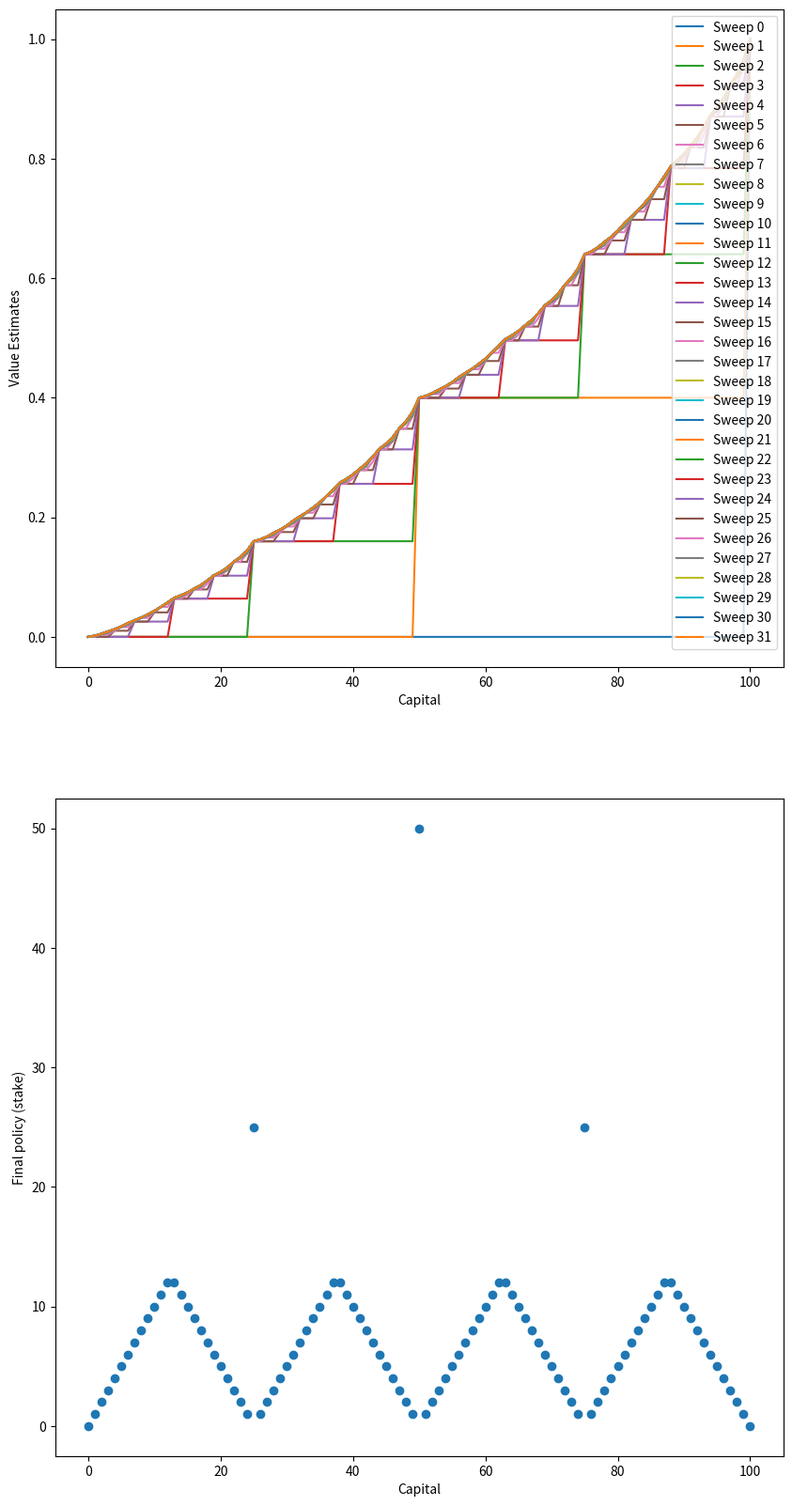

Here is the Python script that generated this plot:
import matplotlib
import matplotlib.pyplot as plt
import numpy as np

matplotlib.use('Agg')

# end goal - stop when this is reached
GOAL = 100

# all possible states of the problem - 0 to 100
STATES = np.arange(GOAL + 1)

# probability of flipping heads
P_HEADS = 0.4

def value_iteration():
    # give all states a value of 0, give the goal state a value of 1
    state_values = np.zeros(GOAL + 1)
    state_values[GOAL] = 1.0

    sweeps_history = []

    #value iteration loop
    while True:

        old_state_values = state_values.copy()
        sweeps_history.append(old_state_values)

        for state in STATES[1:GOAL]:
            # possible actions are the minimum of the current state and the difference between the goal and the current state
            actions = np.arange(1, min(state, GOAL - state) + 1)

            action_returns = []
            for action in actions:
                # calculate the expected return for each action
                expected_return = P_HEADS * old_state_values[state + action] + (1 - P_HEADS) * old_state_values[state - action]
                action_returns.append(expected_return)
            # choose action with highest expected return, that value becomes the new value for the state
            new_state_value = max(action_returns)
            state_values[state] = new_state_value

        # Calculate Delta, the maximum change in state values across all states
        change = abs(state_values - old_state_values).max()

        # if the change is less than a small threshold, we can stop iterating
        if change < 1e-9:
            sweeps_history.append(state_values.copy())
            break
    
    # derive the optimal policy for each state in S
    policy = np.zeros(GOAL + 1)
    for state in STATES[1:GOAL]:
        # possible actions are the minimum of the current state and the difference between the goal and the current state
        actions = np.arange(min(state, GOAL - state) + 1)
        action_returns = []
        for action in actions:
            # For each action, calculate the expected return based on the current state values
            expected_return = P_HEADS * state_values[state + action] + (1 - P_HEADS) * state_values[state - action]
            action_returns.append(expected_return)
        # choose the one with the highest return
        best_action = actions[np.argmax(np.round(action_returns[1:], 5)) + 1]  # +1 to account for the fact that we started actions from 1
        policy[state] = best_action

    # plot the value function and policy
    plt.figure(figsize=(10, 20))
    plt.subplot(2, 1, 1)
    for sweep, state_values in enumerate(sweeps_history):
        # plot the value function for each sweep
        plt.plot(STATES, state_values, label='Sweep {}'.format(sweep))
    plt.xlabel('Capital')
    plt.ylabel('Value Estimates')
    plt.legend(loc = 'best')

    plt.subplot(2, 1, 2)
    plt.scatter(STATES, policy)
    plt.xlabel('Capital')
    plt.ylabel('Final policy (stake)')

    plt.savefig("gamblers_problem.png")
    plt.close()

if __name__ == "__main__":
    value_iteration()
